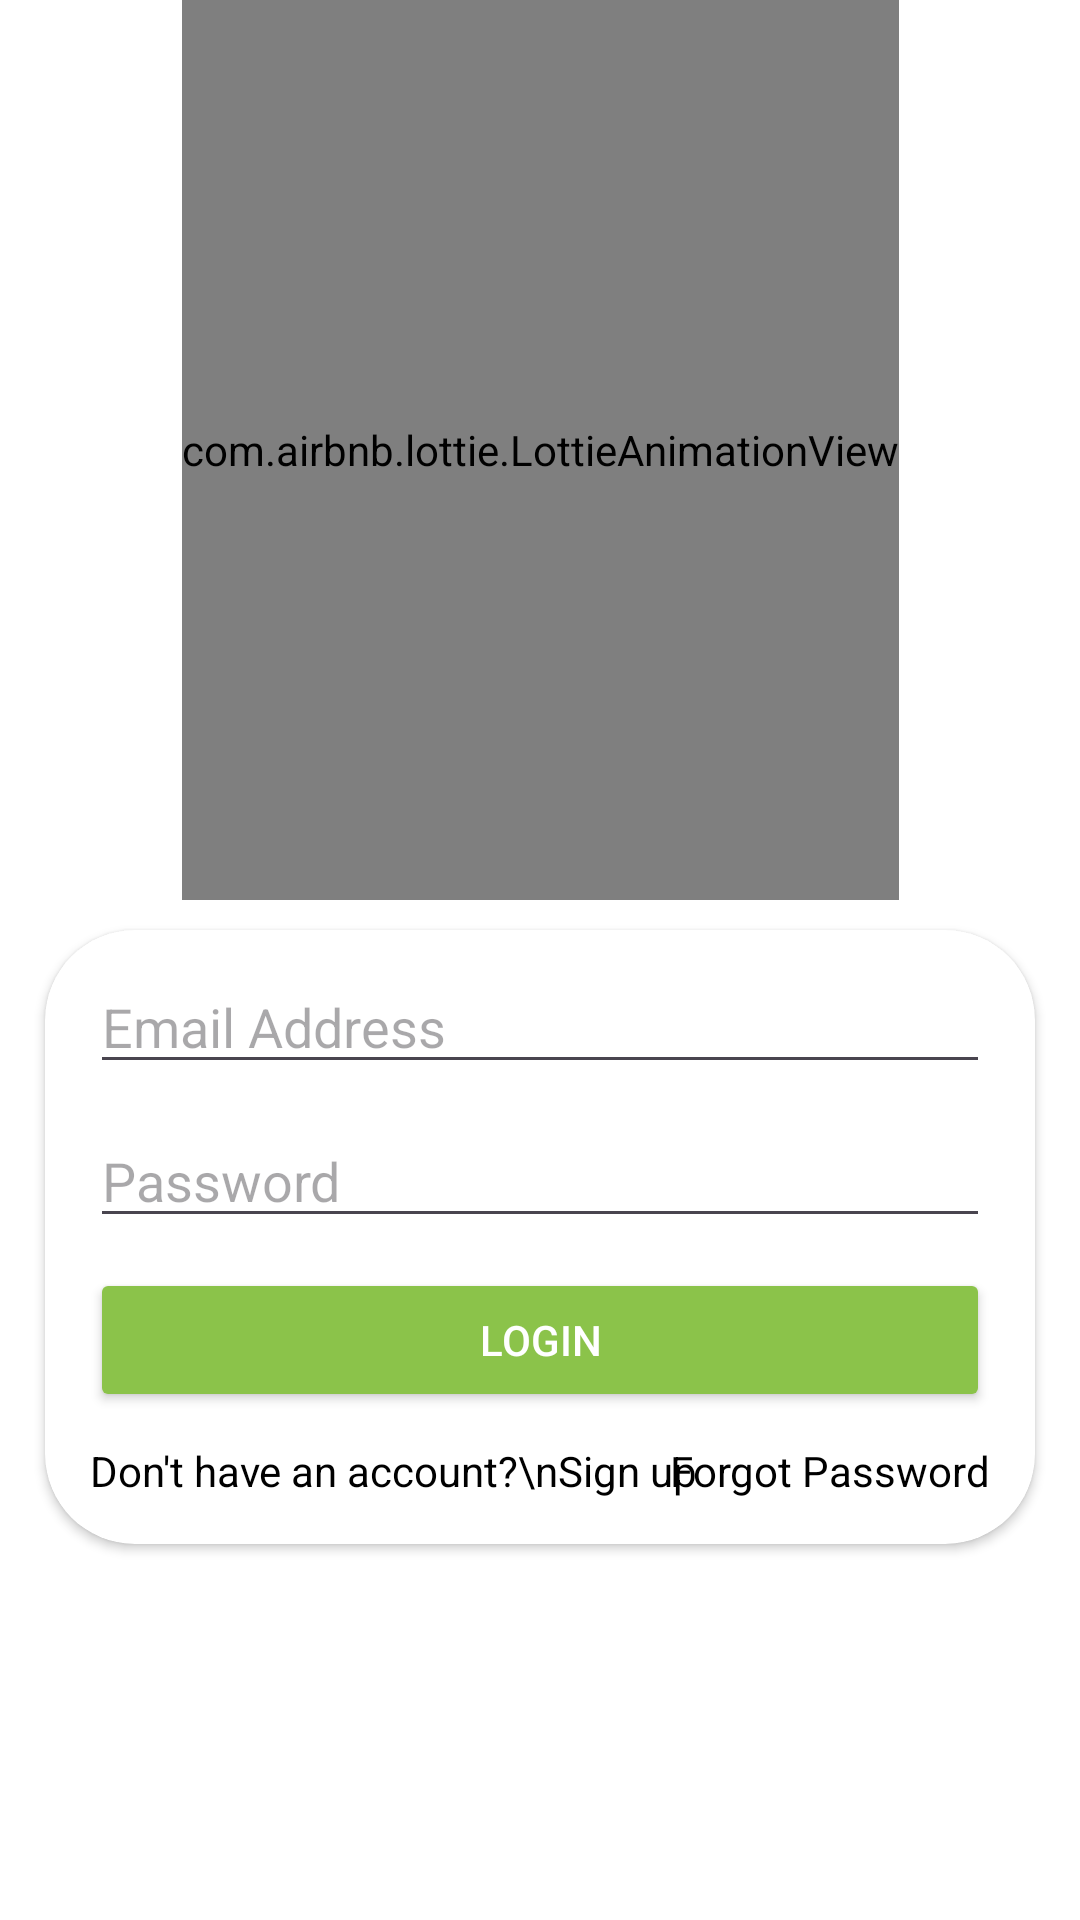

The Android layout XML behind this screen, and the referenced resources:
<!-- AndroidManifest.xml: application theme Theme.MomsKitchen -->
<!-- res/layout/activity_main.xml -->
<?xml version="1.0" encoding="utf-8"?>
<androidx.constraintlayout.widget.ConstraintLayout xmlns:android="http://schemas.android.com/apk/res/android"
    xmlns:app="http://schemas.android.com/apk/res-auto"
    xmlns:tools="http://schemas.android.com/tools"
    android:layout_width="match_parent"
    android:layout_height="match_parent"
    android:background="@color/white"
    tools:context=".MainActivity">

    <com.airbnb.lottie.LottieAnimationView
        android:id="@+id/displayImage"
        android:layout_width="wrap_content"
        android:layout_height="300dp"
        android:background="#FFFFFF"
        app:layout_constraintEnd_toEndOf="parent"
        app:layout_constraintStart_toStartOf="parent"
        app:layout_constraintTop_toTopOf="parent"
        app:lottie_autoPlay="true"
        app:lottie_loop="true"
        app:lottie_rawRes="@raw/chef" />

    <androidx.cardview.widget.CardView
        android:layout_width="match_parent"
        android:layout_height="wrap_content"
        android:elevation="12dp"
        app:cardCornerRadius="30dp"
        android:layout_marginStart="15dp"
        android:layout_marginEnd="15dp"
        android:layout_marginTop="10dp"
        app:layout_constraintEnd_toEndOf="parent"
        app:layout_constraintStart_toStartOf="parent"
        app:layout_constraintTop_toBottomOf="@+id/displayImage">

        <androidx.constraintlayout.widget.ConstraintLayout
            android:layout_width="match_parent"
            android:layout_height="wrap_content"
            android:layout_marginStart="15dp"
            android:layout_marginTop="10dp"
            android:layout_marginEnd="15dp">

            <EditText
                android:id="@+id/editTextEmailAddress"
                android:layout_width="match_parent"
                android:layout_height="wrap_content"
                android:hint="Email Address"
                android:inputType="textEmailAddress"
                android:textColor="#000000"
                app:layout_constraintEnd_toEndOf="parent"
                app:layout_constraintStart_toStartOf="parent"
                app:layout_constraintTop_toTopOf="parent" />

            <EditText
                android:id="@+id/editTextPassword"
                android:layout_width="match_parent"
                android:layout_height="wrap_content"
                android:layout_marginTop="10dp"
                android:ems="10"
                android:hint="Password"
                android:inputType="textPassword"
                android:textColor="#000000"
                app:layout_constraintEnd_toEndOf="@+id/editTextEmailAddress"
                app:layout_constraintStart_toStartOf="@+id/editTextEmailAddress"
                app:layout_constraintTop_toBottomOf="@+id/editTextEmailAddress" />


            <Button
                android:id="@+id/signupButton"
                android:layout_width="match_parent"
                android:layout_height="wrap_content"
                android:layout_marginTop="10dp"
                android:backgroundTint="#8BC34A"
                android:text="Login"
                android:textColor="#FFFFFF"
                app:layout_constraintEnd_toEndOf="@+id/editTextPassword"
                app:layout_constraintStart_toStartOf="@+id/editTextPassword"
                app:layout_constraintTop_toBottomOf="@+id/editTextPassword" />

            <TextView
                android:id="@+id/signUpButton"
                android:layout_width="wrap_content"
                android:layout_height="wrap_content"
                android:layout_marginTop="10dp"
                android:fontFamily="sans-serif"
                android:text="Don't have an account?\nSign up"
                android:textColor="#000000"
                android:paddingBottom="15dp"
                app:layout_constraintStart_toStartOf="@+id/signupButton"
                app:layout_constraintTop_toBottomOf="@+id/signupButton" />

            <TextView
                android:id="@+id/forgotPasswordButton"
                android:layout_width="wrap_content"
                android:layout_height="wrap_content"
                android:layout_marginTop="10dp"
                android:fontFamily="sans-serif"
                android:text="Forgot Password"
                android:textColor="#000000"
                android:paddingBottom="15dp"
                app:layout_constraintEnd_toEndOf="@+id/signupButton"
                app:layout_constraintTop_toBottomOf="@+id/signupButton" />

        </androidx.constraintlayout.widget.ConstraintLayout>
    </androidx.cardview.widget.CardView>

</androidx.constraintlayout.widget.ConstraintLayout>
<!-- resources referenced by this layout -->
<resources>
  <color name="white">#FFFFFFFF</color>
  <style name="Theme.MomsKitchen" parent="Theme.MaterialComponents.DayNight.DarkActionBar">
          
          <item name="windowActionBar">false</item>
          <item name="windowNoTitle">true</item>
  
          <item name="colorPrimary">@color/purple_500</item>
          <item name="colorPrimaryVariant">@color/purple_700</item>
          <item name="colorOnPrimary">@color/white</item>
          
          <item name="colorSecondary">@color/teal_200</item>
          <item name="colorSecondaryVariant">@color/teal_700</item>
          <item name="colorOnSecondary">@color/black</item>
          
          <item name="android:statusBarColor">?attr/colorPrimaryVariant</item>
          
      </style>
  <color name="purple_500">#FF6200EE</color>
  <color name="purple_700">#FF3700B3</color>
  <color name="teal_200">#FF03DAC5</color>
  <color name="teal_700">#FF018786</color>
  <color name="black">#FF000000</color>
</resources>
